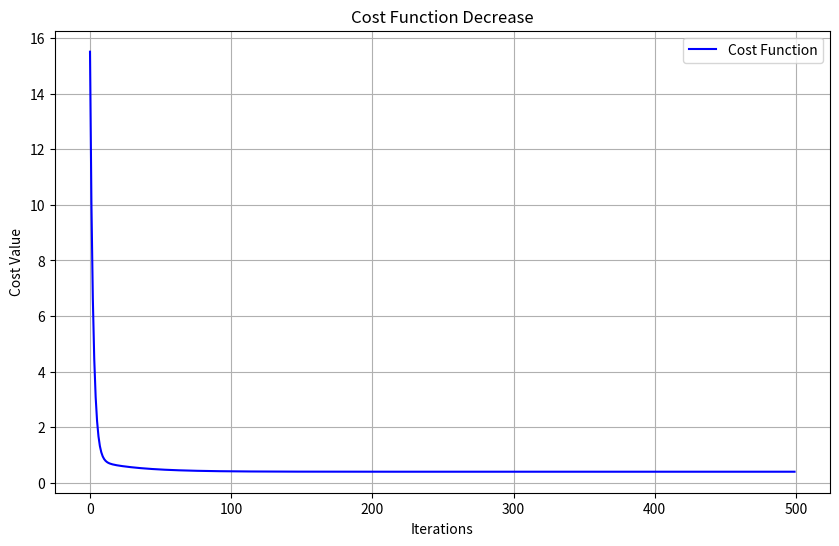

Write the Python code that produced this figure.
import numpy as np
import matplotlib.pyplot as plt

def gradient_descent(X, y, theta, learning_rate, iterations, visualize=True):
    m = len(y)
    cost_history = []

    for i in range(iterations):
        predictions = X.dot(theta)
        errors = predictions - y
        gradient = (1 / m) * X.T.dot(errors)
        theta -= learning_rate * gradient
        cost = (1 / (2 * m)) * np.sum(errors ** 2)
        cost_history.append(cost)

        if i % 50 == 0:
            print(f"Iteration {i}, Cost: {cost:.4f}")

    if visualize:
        plt.figure(figsize=(10, 6))
        plt.plot(range(iterations), cost_history, label="Cost Function", color="blue")
        plt.title("Cost Function Decrease")
        plt.xlabel("Iterations")
        plt.ylabel("Cost Value")
        plt.grid()
        plt.legend()
        plt.show()

    return theta, cost_history

if __name__ == "__main__":
    np.random.seed(42)
    X = 2 * np.random.rand(100, 1)
    y = 4 + 3 * X + np.random.randn(100, 1)

    X_b = np.c_[np.ones((100, 1)), X]
    theta_init = np.random.randn(2, 1)
    learning_rate = 0.1
    iterations = 500

    theta_opt, cost_hist = gradient_descent(X_b, y, theta_init, learning_rate, iterations)
    print("Optimal parameters:", theta_opt)